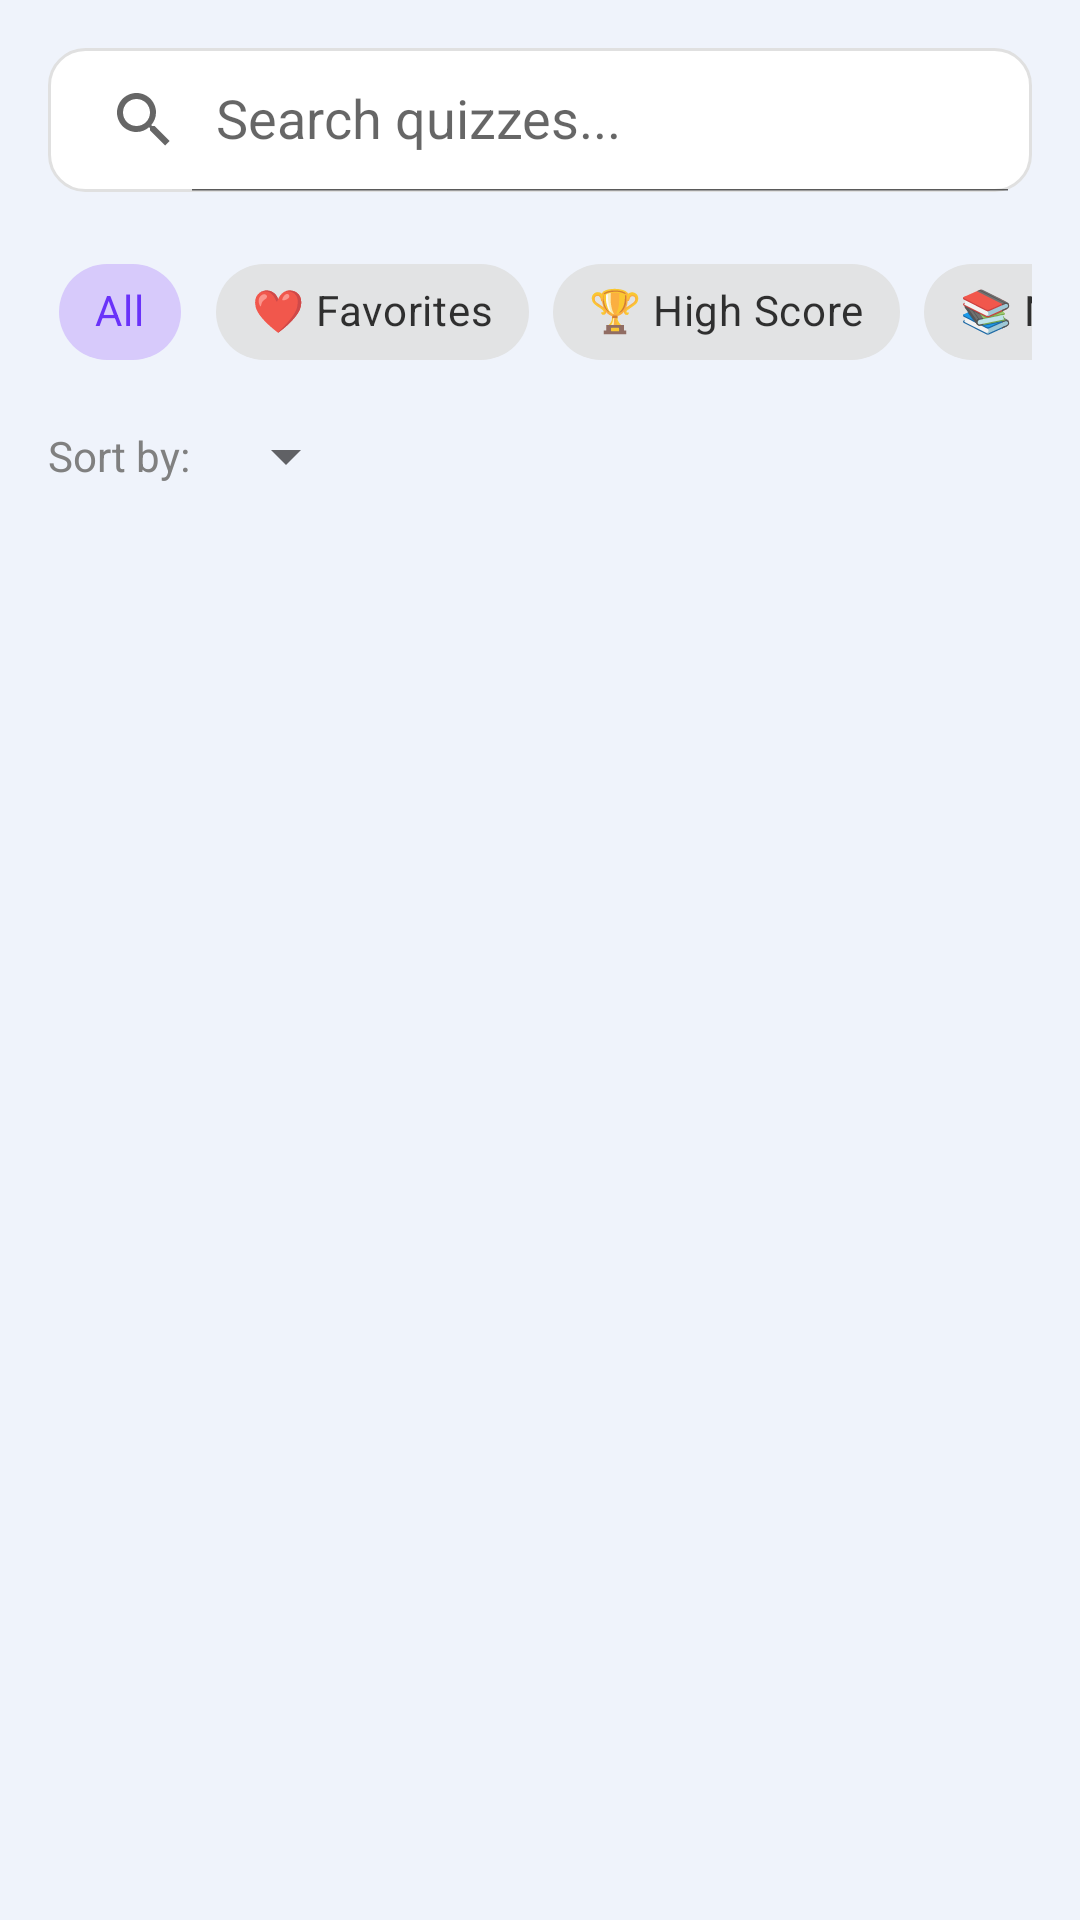

This screen was rendered from an Android layout file. Write that file and the resources it references.
<!-- AndroidManifest.xml: application theme Theme.Learnify -->
<!-- res/layout/fragment_history.xml -->
<?xml version="1.0" encoding="utf-8"?>
<LinearLayout xmlns:android="http://schemas.android.com/apk/res/android"
    xmlns:app="http://schemas.android.com/apk/res-auto"
    android:layout_width="match_parent"
    android:layout_height="match_parent"
    android:orientation="vertical"
    android:background="@color/screen_background_light_blue">

    
    <androidx.appcompat.widget.SearchView
        android:id="@+id/search_view"
        android:layout_width="match_parent"
        android:layout_height="wrap_content"
        android:layout_margin="16dp"
        android:background="@drawable/search_background"
        app:iconifiedByDefault="false"
        app:queryHint="Search quizzes... "/>

    
    <HorizontalScrollView
        android:layout_width="match_parent"
        android:layout_height="wrap_content"
        android:scrollbars="none"
        android:paddingHorizontal="16dp">

        <com.google.android.material.chip.ChipGroup
            android:id="@+id/filter_chip_group"
            android:layout_width="wrap_content"
            android:layout_height="wrap_content"
            app:singleSelection="true">

            <com.google.android.material.chip.Chip
                android:id="@+id/chip_all"
                style="@style/Widget.MaterialComponents.Chip.Choice"
                android:layout_width="wrap_content"
                android:layout_height="wrap_content"
                android:text="All"
                android:checked="true"/>

            <com.google.android.material.chip.Chip
                android:id="@+id/chip_favorites"
                style="@style/Widget.MaterialComponents.Chip.Choice"
                android:layout_width="wrap_content"
                android:layout_height="wrap_content"
                android:text="❤️ Favorites"/>

            <com.google.android.material.chip.Chip
                android:id="@+id/chip_high_score"
                style="@style/Widget.MaterialComponents.Chip.Choice"
                android:layout_width="wrap_content"
                android:layout_height="wrap_content"
                android:text="🏆 High Score"/>

            <com.google.android.material.chip.Chip
                android:id="@+id/chip_needs_review"
                style="@style/Widget.MaterialComponents.Chip.Choice"
                android:layout_width="wrap_content"
                android:layout_height="wrap_content"
                android:text="📚 Needs Review"/>

            <com.google.android.material.chip.Chip
                android:id="@+id/chip_retaken"
                style="@style/Widget.MaterialComponents.Chip.Choice"
                android:layout_width="wrap_content"
                android:layout_height="wrap_content"
                android:text="🔄 Retaken"/>

        </com.google.android.material.chip.ChipGroup>
    </HorizontalScrollView>

    
    <LinearLayout
        android:layout_width="match_parent"
        android:layout_height="wrap_content"
        android:orientation="horizontal"
        android:gravity="center_vertical"
        android:paddingHorizontal="16dp"
        android:paddingVertical="8dp">

        <TextView
            android:layout_width="wrap_content"
            android:layout_height="wrap_content"
            android:text="Sort by:"
            android:textColor="@color/text_secondary_gray"/>

        <Spinner
            android:id="@+id/sort_spinner"
            android:layout_width="wrap_content"
            android:layout_height="wrap_content"
            android:layout_marginStart="8dp"/>

        <ImageView
            android:id="@+id/btn_sort_direction"
            android:layout_width="32dp"
            android:layout_height="32dp"
            android:src="@drawable/ic_arrow_right"
            android:rotation="270"
            android:padding="4dp"
            android:background="?attr/selectableItemBackgroundBorderless"
            app:tint="@color/figma_purple_main"/>

    </LinearLayout>

    
    <TextView
        android:id="@+id/tv_no_results"
        android:layout_width="match_parent"
        android:layout_height="wrap_content"
        android:text="No results found"
        android:textAlignment="center"
        android:textColor="@color/text_secondary_gray"
        android:padding="16dp"
        android:visibility="gone"/>

    
    <com.facebook.shimmer.ShimmerFrameLayout
        android:id="@+id/shimmer_container"
        android:layout_width="match_parent"
        android:layout_height="wrap_content"
        android:visibility="gone">

        <LinearLayout
            android:layout_width="match_parent"
            android:layout_height="wrap_content"
            android:orientation="vertical"
            android:padding="16dp">

            <include layout="@layout/shimmer_history_item"/>
            <include layout="@layout/shimmer_history_item"/>
            <include layout="@layout/shimmer_history_item"/>

        </LinearLayout>
    </com.facebook.shimmer.ShimmerFrameLayout>

    
    <androidx.recyclerview.widget.RecyclerView
        android:id="@+id/rv_history"
        android:layout_width="match_parent"
        android:layout_height="0dp"
        android:layout_weight="1"
        android:clipToPadding="false"
        android:padding="16dp"/>

    
    <LinearLayout
        android:id="@+id/ll_empty_state"
        android:layout_width="match_parent"
        android:layout_height="match_parent"
        android:orientation="vertical"
        android:gravity="center"
        android:visibility="gone">

        <ImageView
            android:layout_width="100dp"
            android:layout_height="100dp"
            android:src="@drawable/ic_history"
            app:tint="@color/text_secondary_gray"/>

        <TextView
            android:id="@+id/tv_empty_message"
            android:layout_width="wrap_content"
            android:layout_height="wrap_content"
            android:text="No quiz history yet"
            android:textSize="18sp"
            android:textColor="@color/text_primary"
            android:layout_marginTop="16dp"/>

    </LinearLayout>

</LinearLayout>
<!-- res/layout/shimmer_history_item.xml (included above) -->
<?xml version="1.0" encoding="utf-8"?>
<com.facebook.shimmer.ShimmerFrameLayout
    xmlns:android="http://schemas.android.com/apk/res/android"
    xmlns:app="http://schemas.android.com/apk/res-auto"
    android:id="@+id/shimmer_history_item"
    android:layout_width="match_parent"
    android:layout_height="wrap_content"
    app:shimmer_auto_start="true"
    app:shimmer_duration="1200">

    <com.google.android.material.card.MaterialCardView
        android:layout_width="match_parent"
        android:layout_height="wrap_content"
        app:cardCornerRadius="12dp"
        app:cardElevation="2dp"
        app:cardBackgroundColor="@color/white"
        android:layout_margin="8dp">

        <LinearLayout
            android:layout_width="match_parent"
            android:layout_height="wrap_content"
            android:orientation="horizontal"
            android:padding="16dp"
            android:gravity="center_vertical">

            
            <View
                android:layout_width="48dp"
                android:layout_height="48dp"
                android:background="@drawable/shimmer_placeholder"/>

            <LinearLayout
                android:layout_width="0dp"
                android:layout_height="wrap_content"
                android:layout_weight="1"
                android:orientation="vertical"
                android:layout_marginStart="16dp">

                
                <View
                    android:layout_width="160dp"
                    android:layout_height="18dp"
                    android:background="@drawable/shimmer_placeholder"/>

                
                <View
                    android:layout_width="100dp"
                    android:layout_height="14dp"
                    android:background="@drawable/shimmer_placeholder"
                    android:layout_marginTop="8dp"/>
            </LinearLayout>

            
            <View
                android:layout_width="50dp"
                android:layout_height="24dp"
                android:background="@drawable/shimmer_placeholder"/>
        </LinearLayout>
    </com.google.android.material.card.MaterialCardView>
</com.facebook.shimmer.ShimmerFrameLayout>
<!-- resources referenced by this layout -->
<resources>
  <color name="figma_purple_main">#6A32F9</color>
  <color name="screen_background_light_blue">#EFF3FB</color>
  <color name="text_primary">#131313</color>
  <color name="text_secondary_gray">#808080</color>
  <color name="white">#FFFFFF</color>
  <!-- drawable ic_arrow_right (drawable) -->
  <?xml version="1.0" encoding="utf-8"?>
  <vector xmlns:android="http://schemas.android.com/apk/res/android"
      android:width="24dp"
      android:height="24dp"
      android:viewportWidth="24"
      android:viewportHeight="24">
      <path
          android:fillColor="#000000"
          android:pathData="M8. 59,16.59L13.17,12 8.59,7.41 10,6l6,6 -6,6 -1.41,-1.41z"/>
  </vector>
  <!-- drawable search_background (drawable) -->
  <?xml version="1.0" encoding="utf-8"?>
  <shape xmlns:android="http://schemas.android.com/apk/res/android"
      android:shape="rectangle">
      <solid android:color="@color/white"/>
      <corners android:radius="12dp"/>
      <stroke
          android:width="1dp"
          android:color="#E0E0E0"/>
  </shape>
  <!-- drawable shimmer_placeholder (drawable) -->
  <?xml version="1.0" encoding="utf-8"?>
  <shape xmlns:android="http://schemas.android.com/apk/res/android"
      android:shape="rectangle">
      <solid android:color="#E0E0E0"/>
      <corners android:radius="4dp"/>
  </shape>
  <color name="figma_purple_light">#E1BEE7</color>
  <color name="card_surface">#FAFBFC</color>
  <color name="text_primary_dark">#131313</color>
  <style name="Widget.App.CardView" parent="Widget.MaterialComponents.CardView">
          <item name="cardBackgroundColor">@color/card_surface</item>
          <item name="cardCornerRadius">16dp</item>
          <item name="cardElevation">4dp</item>
          <item name="strokeWidth">1dp</item>
          <item name="strokeColor">#F0F0F0</item> </style>
  <style name="Widget.App.Button.Gradient" parent="Widget.MaterialComponents.Button">
          <item name="android:background">@drawable/bg_sign_up_gradient</item>
          <item name="backgroundTint">@null</item>
          <item name="android:textAppearance">@style/TextAppearance.Button.Large</item>
          <item name="cornerRadius">12dp</item>
      </style>
  <!-- drawable bg_sign_up_gradient (drawable) -->
  <vector xmlns:android="http://schemas.android.com/apk/res/android"
      xmlns:aapt="http://schemas.android.com/aapt"
      android:width="328dp"
      android:height="60dp"
      android:viewportWidth="328"
      android:viewportHeight="60">
    <path
        android:pathData="M30,0L298,0A30,30 0,0 1,328 30L328,30A30,30 0,0 1,298 60L30,60A30,30 0,0 1,0 30L0,30A30,30 0,0 1,30 0z">
      <aapt:attr name="android:fillColor">
        <gradient
            android:startX="0"
            android:startY="30"
            android:endX="328"
            android:endY="30"
            android:type="linear">
          <item android:offset="0" android:color="#FF7D9EF8"/>
          <item android:offset="1" android:color="#FFDB88F7"/>
        </gradient>
      </aapt:attr>
    </path>
  </vector>
  <style name="TextAppearance.Button.Large" parent="Widget.MaterialComponents.Button.TextButton">
          <item name="android:fontFamily">@font/manrope_font_family</item>
          <item name="android:textStyle">bold</item>
          <item name="android:textSize">20sp</item>
          <item name="android:textColor">@color/white</item>
          <item name="android:gravity">center</item>
          <item name="rippleColor">#33FFFFFF</item>
      </style>
</resources>
